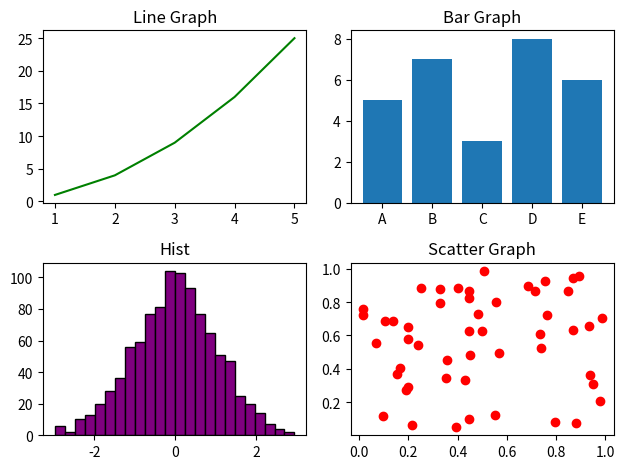

This chart was generated by the following Python code:
import matplotlib.pyplot as plt 
import numpy as np

x = [1, 2, 3, 4, 5]  
y = [1, 4, 9, 16, 25]
categories = ['A', 'B', 'C', 'D', 'E'] 
values = [5, 7, 3, 8, 6]
data = np.random.randn(1000) 
x_scatter = np.random.rand(50) 
y_scatter = np.random.rand(50)

fig, graphs = plt.subplots(2,2)

graphs[0,0].plot(x,y, color='green')
graphs[0,0].set_title("Line Graph")


graphs[0, 1].bar(categories, values)
graphs[0, 1].set_title('Bar Graph')
graphs[1, 0].hist(data, bins=24, edgecolor='black', color='purple')


graphs[1, 0].set_title('Hist')
graphs[1, 1].scatter(x_scatter, y_scatter, color="red")
graphs[1, 1].set_title('Scatter Graph')

plt.tight_layout()
plt.show()